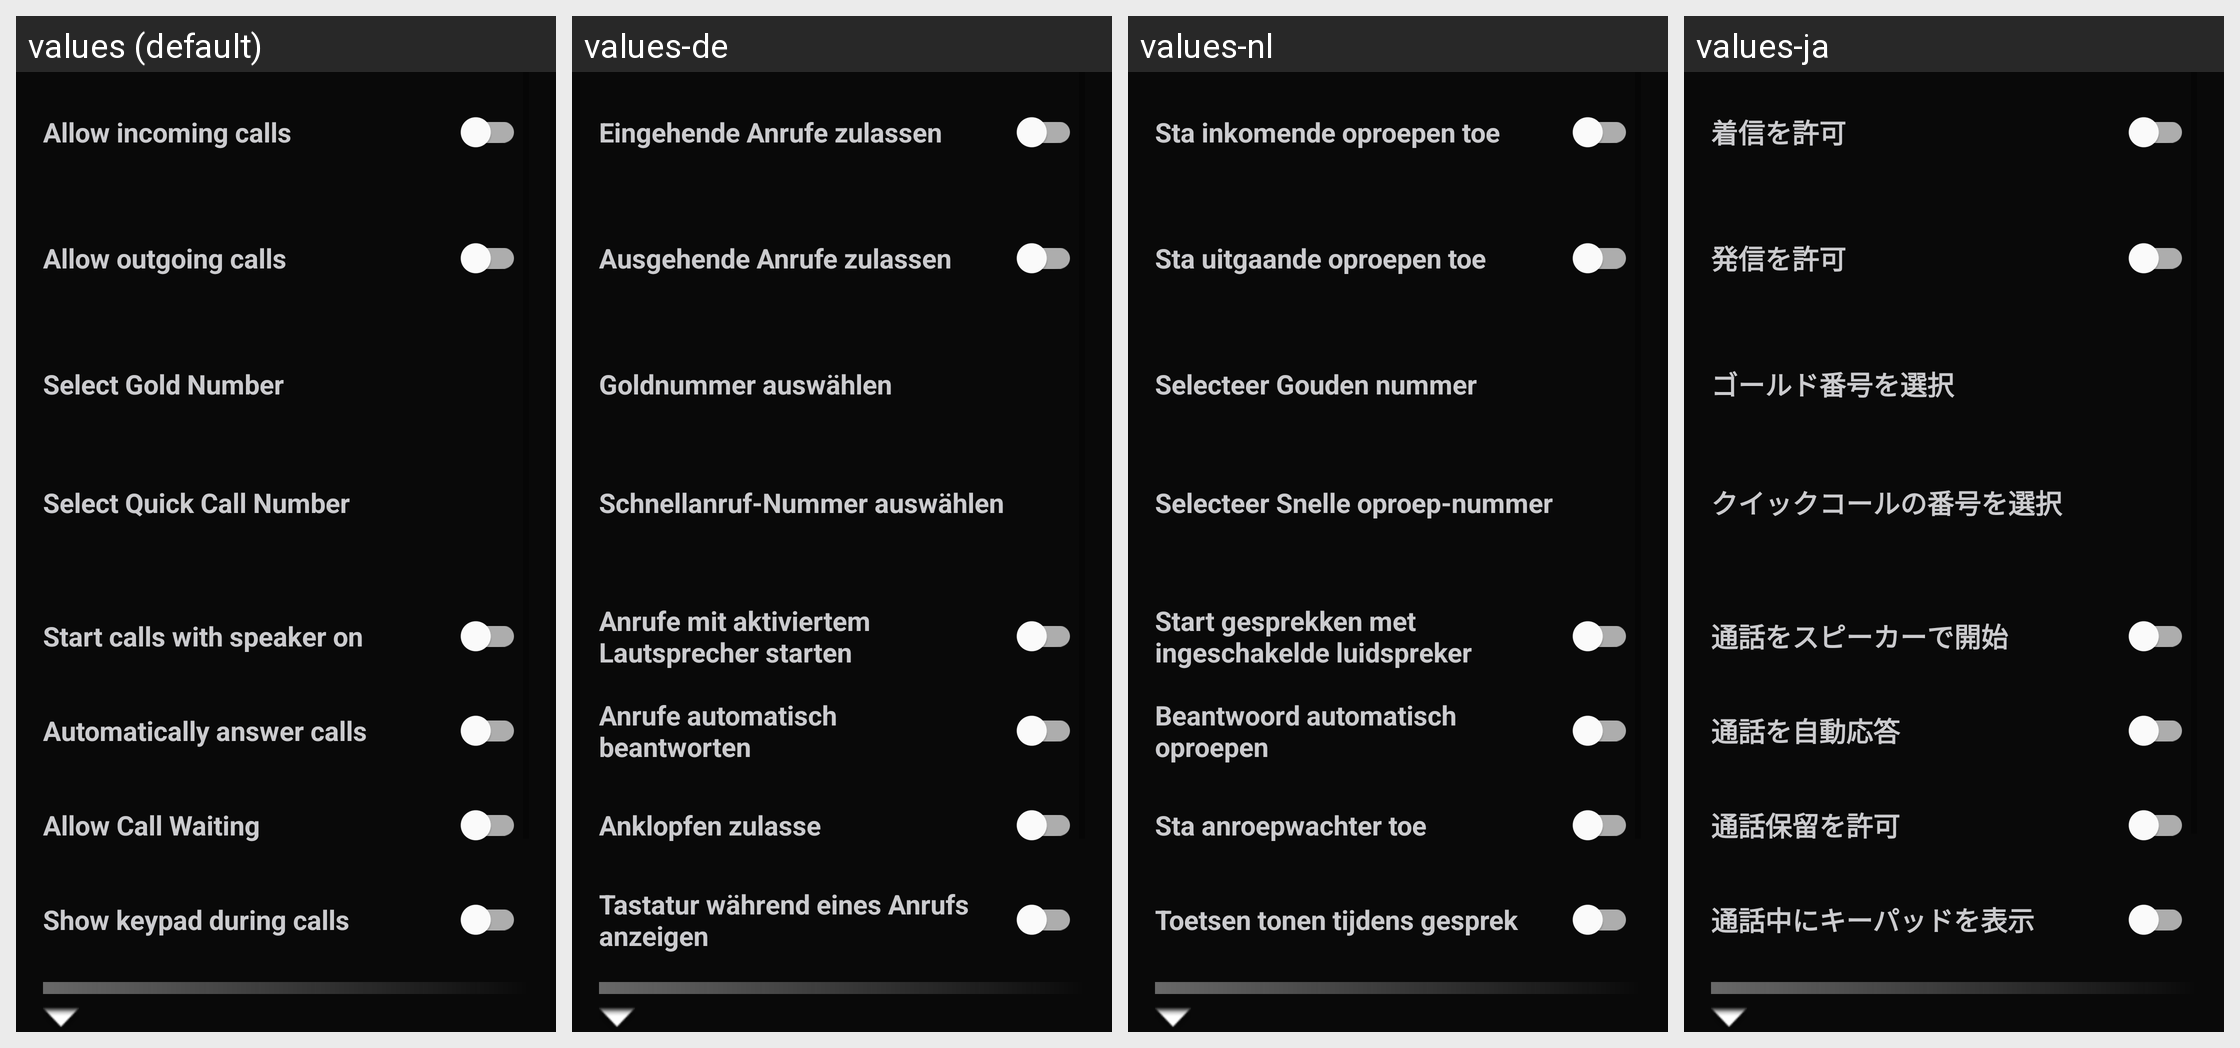

For this localized Android screen grid, give each drawn string resource with its value in every locale shown.
Android screen res/layout/fragment_settings.xml rendered under 4 locales, left to right: values (default), values-de, values-nl, values-ja. Device: Nexus 5 (rendered at 1080×1920; each locale shown at half size, 540×960, under a caption strip naming it); theme Theme.SimpleCall.
Other locales in the repository, not shown: values-ar, values-es, values-fr, values-he, values-hi, values-id, values-in, values-iw, values-ko, values-ru, values-zh.
Strings drawn on this screen, with the default value and each locale's value (text and hints the layout hard-codes, and strings that could not be matched under every locale, appear in the picture but are not listed):

settings_allow_incoming_calls
  values: Allow incoming calls
  values-de: Eingehende Anrufe zulassen
  values-nl: Sta inkomende oproepen toe
  values-ja: 着信を許可

settings_allow_outgoing_calls
  values: Allow outgoing calls
  values-de: Ausgehende Anrufe zulassen
  values-nl: Sta uitgaande oproepen toe
  values-ja: 発信を許可

select_gold_number
  values: Select Gold Number
  values-de: Goldnummer auswählen
  values-nl: Selecteer Gouden nummer
  values-ja: ゴールド番号を選択

settings_choose_quick_call_number
  values: Select Quick Call Number
  values-de: Schnellanruf-Nummer auswählen
  values-nl: Selecteer Snelle oproep-nummer
  values-ja: クイックコールの番号を選択

start_calls_with_speaker_turned_on
  values: Start calls with speaker on
  values-de: Anrufe mit aktiviertem Lautsprecher starten
  values-nl: Start gesprekken met ingeschakelde luidspreker
  values-ja: 通話をスピーカーで開始

settings_automatically_answer_calls
  values: Automatically answer calls
  values-de: Anrufe automatisch beantworten
  values-nl: Beantwoord automatisch oproepen
  values-ja: 通話を自動応答

settings_allow_call_waiting
  values: Allow Call Waiting
  values-de: Anklopfen zulasse
  values-nl: Sta anroepwachter toe
  values-ja: 通話保留を許可

settings_show_keypad_in_active_call
  values: Show keypad during calls
  values-de: Tastatur während eines Anrufs anzeigen
  values-nl: Toetsen tonen tijdens gesprek
  values-ja: 通話中にキーパッドを表示
